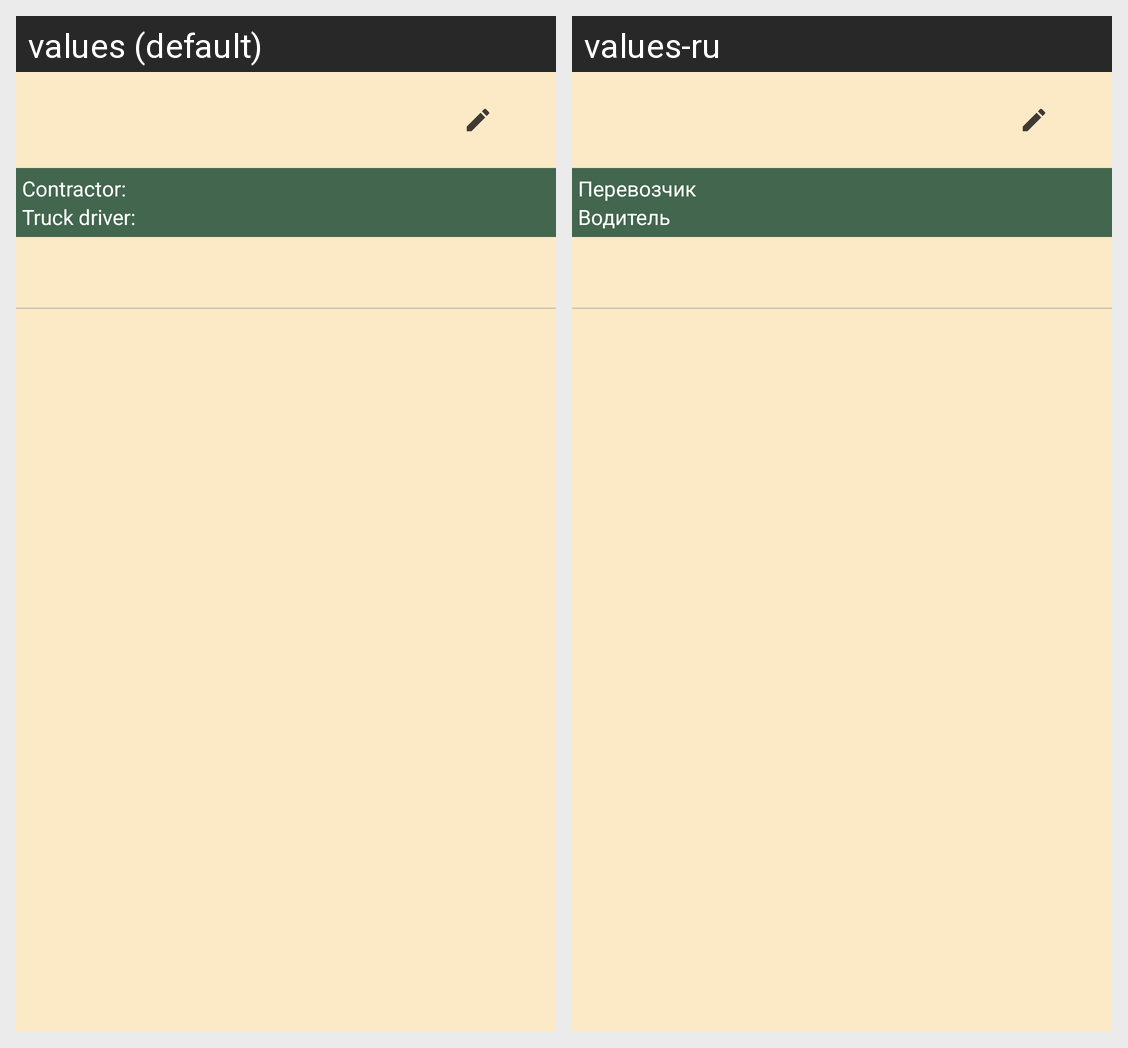

Strings drawn on this Android screen and how each of the app's shown locales translates them:
Android screen res/layout/fragment_route_view_pager.xml rendered under 2 locales, left to right: values (default), values-ru. Device: Nexus 5 (rendered at 1080×1920; each locale shown at half size, 540×960, under a caption strip naming it); theme AppTheme.
Strings drawn on this screen, with the default value and each locale's value (text and hints the layout hard-codes, and strings that could not be matched under every locale, appear in the picture but are not listed):

contractor
  values: Contractor:
  values-ru: Перевозчик

truck_driver
  values: Truck driver:
  values-ru: Водитель
